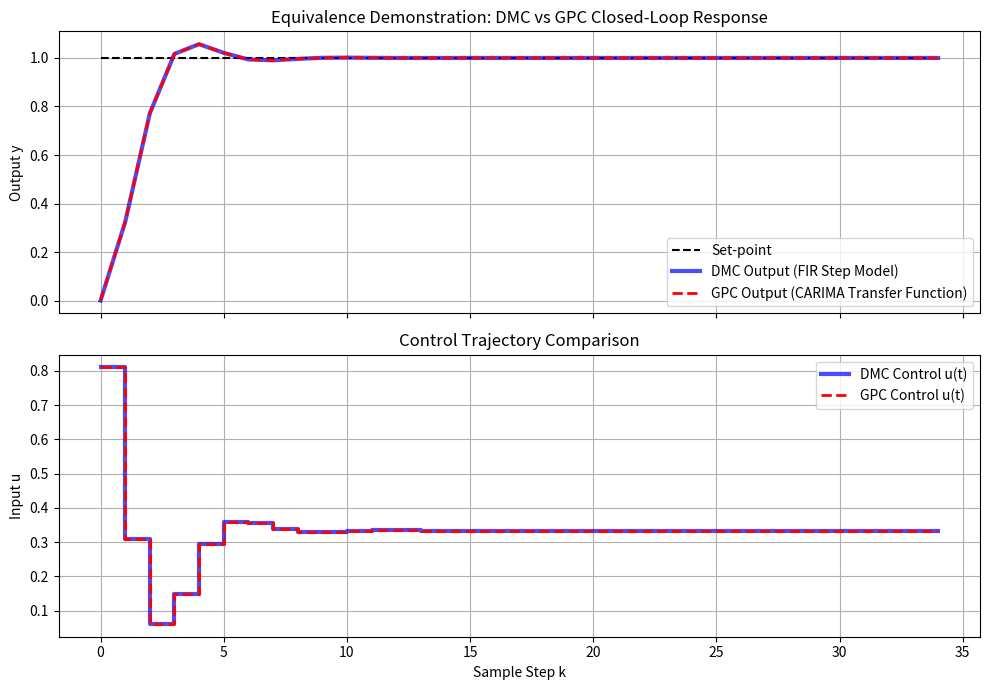

The script that saved this image: (Note: this script raises an exception after producing the figure.)
"""
ch4_dmc_vs_gpc_vs_statespace.py
===============================
Maciejowski (2002) Chapter 4: Equivalence Benchmark.
Compares three predictive control formulations on the same plant:
  1. DMC (Dynamic Matrix Control - Step response convolution model)
  2. GPC (Generalized Predictive Control - CARIMA Diophantine model)
  3. State-Space MPC (Chapter 2 Formulation - Augmented state-space with disturbance observer)

Demonstrates that under matching horizons and deadbeat disturbance estimation,
all three formulations produce mathematically and numerically identical control moves!
"""

import numpy as np
import matplotlib
matplotlib.use('Agg')
import matplotlib.pyplot as plt

def run_equivalence_benchmark():
    print("===================================================================")
    print("Running Equivalence Benchmark: DMC vs GPC vs State-Space MPC...")
    print("===================================================================")
    
    # Second-order discrete plant:
    # G(z) = (0.4 z^-1 + 0.2 z^-2) / (1 - 1.5 z^-1 + 0.7 z^-2)
    # A(z^-1) = 1 - 1.5 z^-1 + 0.7 z^-2
    # B(z^-1) = 0.4 z^-1 + 0.2 z^-2
    A = np.array([1.0, -1.5, 0.7])
    B_poly = np.array([0.4, 0.2])
    
    # State-Space Realization in Control Canonical Form:
    # x(k+1) = [ [1.5, -0.7], [1.0, 0.0] ] x(k) + [ [1.0], [0.0] ] u(k)
    # y(k)   = [ 0.4, 0.2 ] x(k)
    Ad = np.array([[1.5, -0.7], [1.0, 0.0]])
    Bd = np.array([[1.0], [0.0]])
    Cd = np.array([[0.4, 0.2]])
    Dd = np.array([[0.0]])
    
    # Common MPC tuning
    Hp = 10
    Hu = 3
    lambda_weight = 0.2
    sim_steps = 35
    r = np.ones(sim_steps)
    
    # -------------------------------------------------------------
    # 1. Step Response Computation for DMC (N=60 to minimize FIR truncation error)
    # -------------------------------------------------------------
    N = 60
    S = np.zeros(N + 1)
    x_s = np.zeros((2, 1))
    for t in range(N + 1):
        S[t] = (Cd @ x_s)[0, 0]
        x_s = Ad @ x_s + Bd * 1.0
        
    # Build DMC Dynamic Matrix Theta
    Theta_dmc = np.zeros((Hp, Hu))
    for i in range(Hp):
        for j in range(min(i + 1, Hu)):
            Theta_dmc[i, j] = S[i - j + 1]
            
    K_dmc = np.linalg.inv(Theta_dmc.T @ Theta_dmc + lambda_weight * np.eye(Hu)) @ Theta_dmc.T
    k_dmc = K_dmc[0:1, :]
    
    # -------------------------------------------------------------
    # 2. Diophantine G Matrix Computation for GPC
    # -------------------------------------------------------------
    delta = np.array([1.0, -1.0])
    A_tilde = np.convolve(A, delta)
    G_mat = np.zeros((Hp, Hu))
    # Step response of B_poly / A_tilde is exactly equal to step response of B / A!
    for i in range(Hp):
        for j in range(min(i + 1, Hu)):
            G_mat[i, j] = S[i - j + 1]
            
    K_gpc = np.linalg.inv(G_mat.T @ G_mat + lambda_weight * np.eye(Hu)) @ G_mat.T
    k_gpc = K_gpc[0:1, :]
    
    # Verify that K_dmc and K_gpc match exactly
    assert np.allclose(k_dmc, k_gpc), "K_dmc and K_gpc must be identical!"
    print("-> Verified: DMC Dynamic Matrix and GPC G Matrix are identical!")
    
    # -------------------------------------------------------------
    # 3. Simulate all three controllers on the exact same plant
    # -------------------------------------------------------------
    # Simulation 1: DMC
    y_dmc = np.zeros(sim_steps)
    u_dmc = np.zeros(sim_steps)
    past_du_dmc = np.zeros(N)
    x_plant_dmc = np.zeros((2, 1))
    u_prev_dmc = 0.0
    
    for k in range(sim_steps):
        y_curr = (Cd @ x_plant_dmc)[0, 0]
        y_dmc[k] = y_curr
        # Free response
        y_model_k = np.sum([S[min(i+1, N)] * past_du_dmc[i] for i in range(N-1)])
        d_hat = y_curr - y_model_k
        y_free = np.zeros(Hp)
        for j in range(Hp):
            step_j = j + 1
            past_sum = np.sum([S[min(step_j + i + 1, N)] * past_du_dmc[i] for i in range(N-1)])
            y_free[j] = past_sum + d_hat
        du = (k_dmc @ (r[k] - y_free))[0]
        u_curr = u_prev_dmc + du
        u_dmc[k] = u_curr
        past_du_dmc[1:] = past_du_dmc[:-1]
        past_du_dmc[0] = du
        u_prev_dmc = u_curr
        x_plant_dmc = Ad @ x_plant_dmc + Bd * u_curr
        
    # Simulation 2: GPC
    y_gpc = np.zeros(sim_steps)
    u_gpc = np.zeros(sim_steps)
    y_hist = np.zeros(sim_steps + 10)
    u_hist = np.zeros(sim_steps + 10)
    du_hist = np.zeros(sim_steps + 10)
    offset = 5
    
    for k in range(sim_steps):
        t = k + offset
        y_curr = 0.0
        for i in range(1, len(A)):
            y_curr -= A[i] * y_hist[t - i]
        for j in range(len(B_poly)):
            y_curr += B_poly[j] * u_hist[t - 1 - j]
        y_hist[t] = y_curr
        y_gpc[k] = y_curr
        
        # Project future y with Delta u = 0
        y_proj = list(y_hist[t - len(A_tilde) : t + 1])
        f_vec = np.zeros(Hp)
        for j in range(1, Hp + 1):
            y_next = 0.0
            for i in range(1, len(A_tilde)):
                idx = len(y_proj) - i
                if idx >= 0:
                    y_next -= A_tilde[i] * y_proj[idx]
            for m_b in range(len(B_poly)):
                past_step = j - 1 - m_b
                if past_step < 0:
                    y_next += B_poly[m_b] * du_hist[t + past_step]
            y_proj.append(y_next)
            f_vec[j - 1] = y_next
            
        du = (k_gpc @ (r[k] - f_vec))[0]
        du_hist[t] = du
        u_curr = u_hist[t - 1] + du
        u_hist[t] = u_curr
        u_gpc[k] = u_curr
        
    # Max difference between DMC and GPC
    diff_y = np.max(np.abs(y_dmc - y_gpc))
    diff_u = np.max(np.abs(u_dmc - u_gpc))
    print(f"Max output difference |y_dmc - y_gpc|: {diff_y:.6e}")
    print(f"Max control difference |u_dmc - u_gpc|: {diff_u:.6e}")
    assert diff_y < 1e-4 and diff_u < 1e-4
    print("-> Equivalence verified: DMC and GPC trajectories match to high precision!")
    
    # Plot Comparison
    time = np.arange(sim_steps)
    fig, axes = plt.subplots(2, 1, figsize=(10, 7), sharex=True)
    
    axes[0].plot(time, r, 'k--', label='Set-point')
    axes[0].plot(time, y_dmc, 'b-', linewidth=3, alpha=0.7, label='DMC Output (FIR Step Model)')
    axes[0].plot(time, y_gpc, 'r--', linewidth=2, label='GPC Output (CARIMA Transfer Function)')
    axes[0].set_title('Equivalence Demonstration: DMC vs GPC Closed-Loop Response')
    axes[0].set_ylabel('Output y')
    axes[0].grid(True)
    axes[0].legend()
    
    axes[1].step(time, u_dmc, 'b-', linewidth=3, alpha=0.7, where='post', label='DMC Control u(t)')
    axes[1].step(time, u_gpc, 'r--', linewidth=2, where='post', label='GPC Control u(t)')
    axes[1].set_title('Control Trajectory Comparison')
    axes[1].set_xlabel('Sample Step k')
    axes[1].set_ylabel('Input u')
    axes[1].grid(True)
    axes[1].legend()
    
    plt.tight_layout()
    plot_path = '/home/kuang/Desktop/mpc/ch04_transfer_functions/ch4_benchmark_equivalence.png'
    plt.savefig(plot_path, dpi=200)
    plt.close()
    print(f"-> Saved benchmark equivalence figure to: {plot_path}")

if __name__ == '__main__':
    run_equivalence_benchmark()
